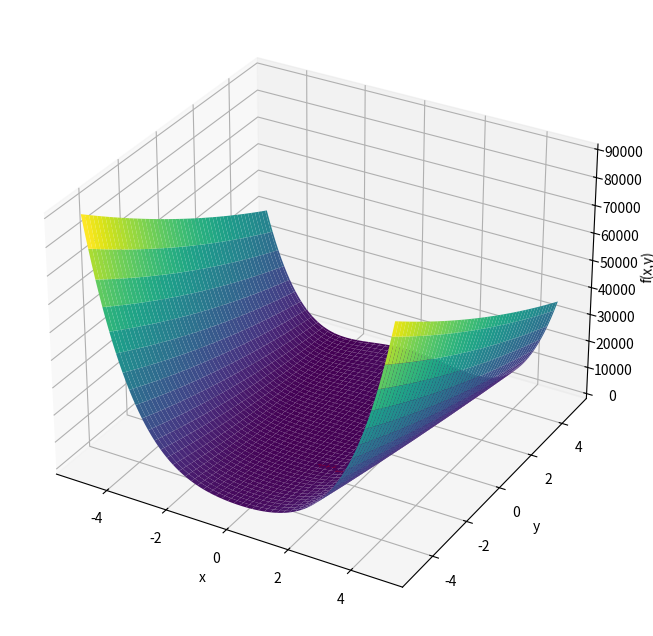

The matplotlib source for this figure:
import random
import matplotlib.pyplot as plt
from mpl_toolkits.mplot3d import Axes3D
import numpy as np


def rosenbrock(x, y):
    return (1 - x)**2 + 100 * (y - x**2)**2


def optimize():
    # Initialize random starting coordinates
    x = random.uniform(-5, 5)
    y = random.uniform(-5, 5)

    # Set initial step size
    sigma = 0.1

    # Evaluate initial solution
    f = rosenbrock(x, y)

    # Save history for visualization
    x_hist = [x]
    y_hist = [y]
    f_hist = [f]

    # Repeat until convergence
    while sigma > 1e-6:
        # Apply mutation with Gaussian noise
        new_x = x + sigma * random.gauss(0, 1)
        new_y = y + sigma * random.gauss(0, 1)

        # Evaluate new solution
        new_f = rosenbrock(new_x, new_y)

        # If new solution is better, replace old solution
        if new_f < f:
            x, y = new_x, new_y
            f = new_f

        # Reduce step size
        sigma *= 0.95

        # Save history for visualization
        x_hist.append(x)
        y_hist.append(y)
        f_hist.append(f)

    # Return optimal solution and function value
    return x, y, f, x_hist, y_hist, f_hist


best_x, best_y, f, x_hist, y_hist, f_hist = optimize()

print(f"Optimal solution found: x={best_x}, y={best_y}, value={f}")

# Plot the Rosenbrock function
fig = plt.figure(figsize=(10, 8))
ax = fig.add_subplot(111, projection='3d')

x = y = np.arange(-5.0, 5.0, 0.1)
X, Y = np.meshgrid(x, y)
Z = rosenbrock(X, Y)

ax.plot_surface(X, Y, Z, cmap='viridis')
ax.set_xlabel('x')
ax.set_ylabel('y')
ax.set_zlabel('f(x,y)')

# Plot the search history
ax.plot(x_hist, y_hist, f_hist, color='red', linewidth=2)

plt.show()
